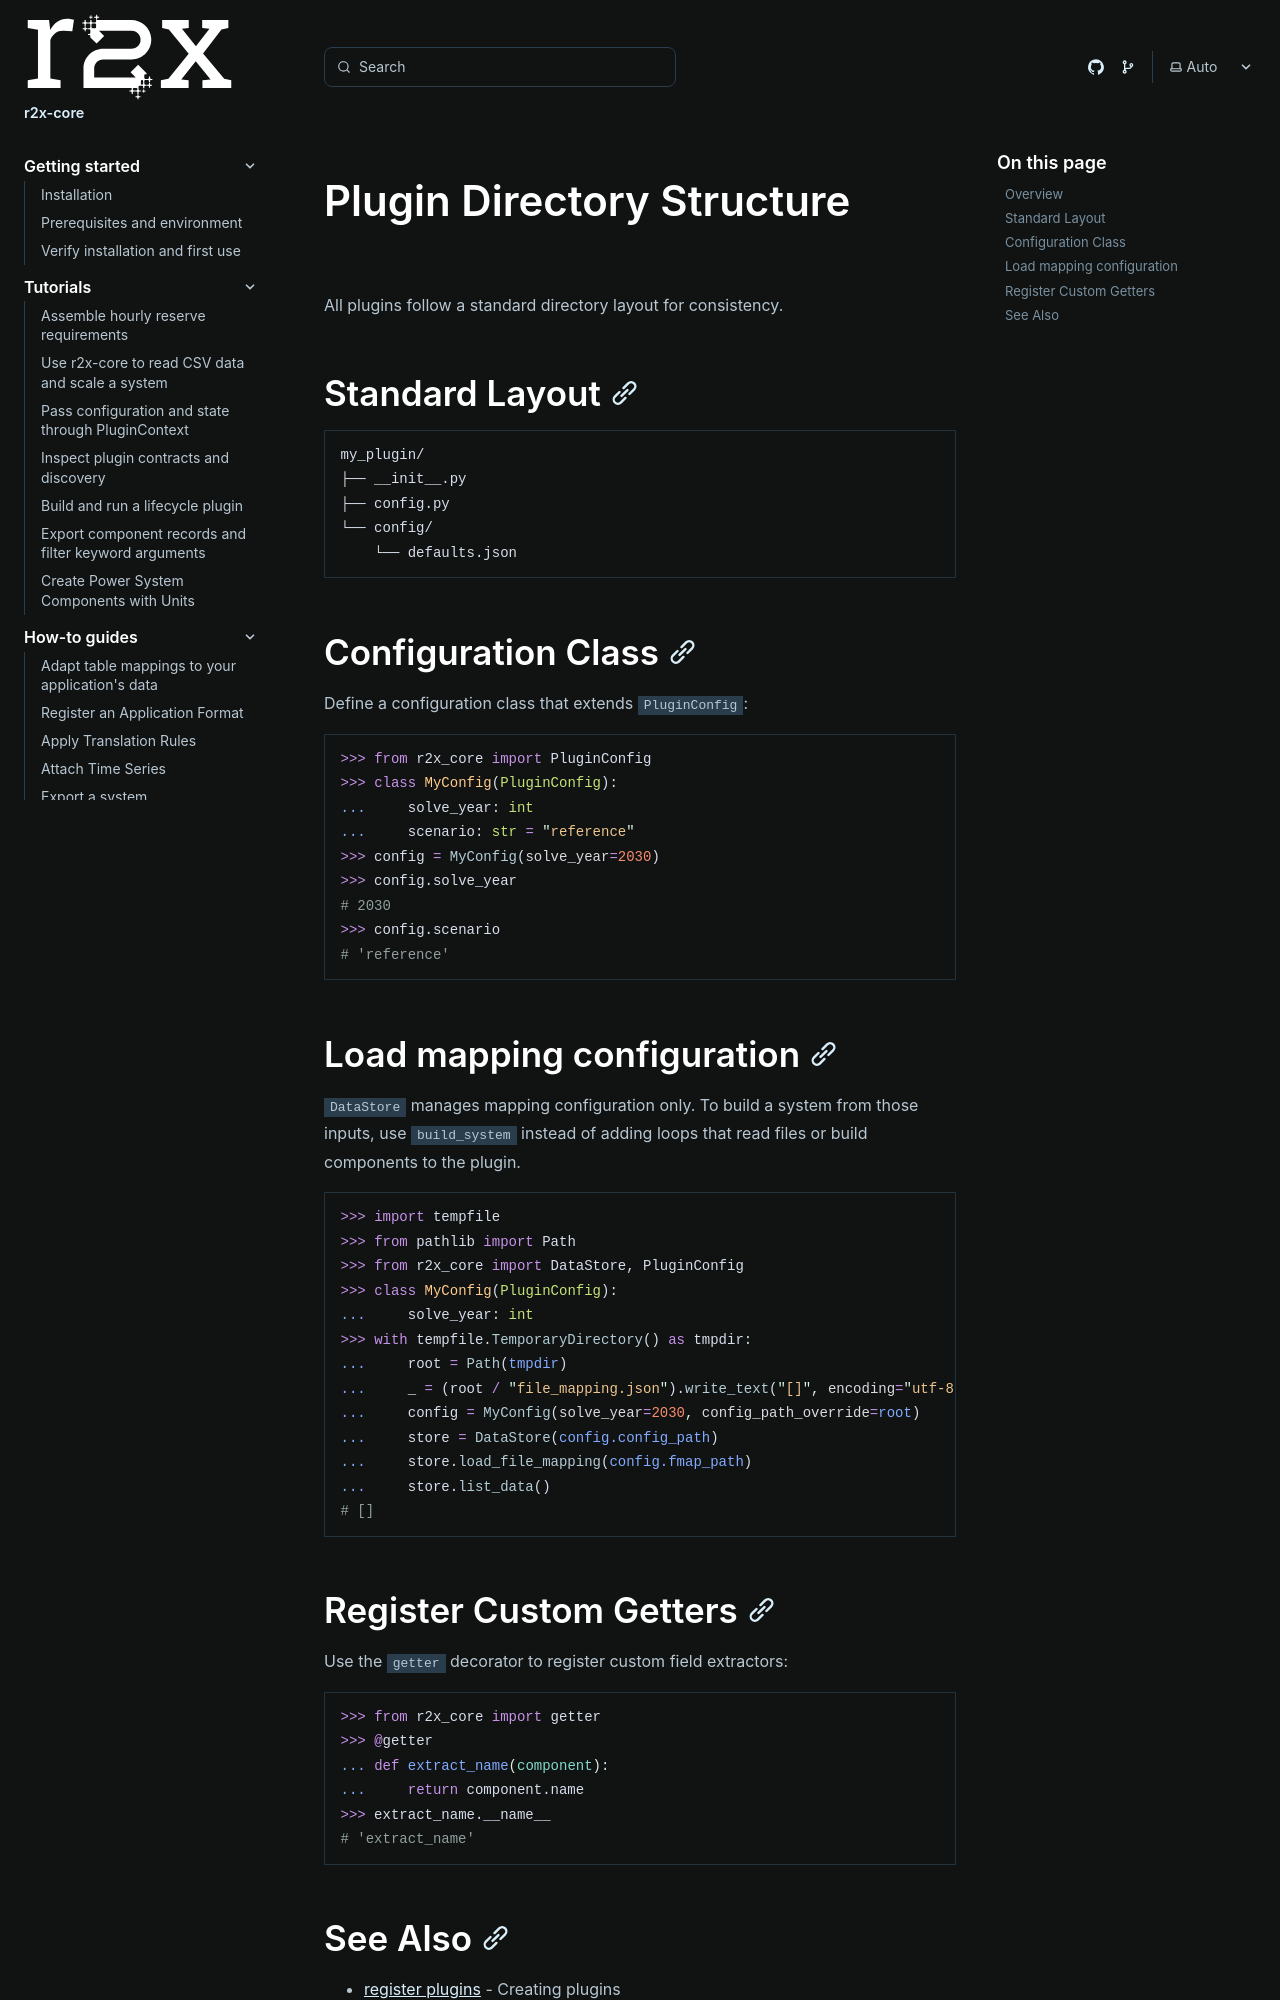

repository: NatLabRockies/r2x-core · page: how-tos/structure-plugin-directories/index.html · generator: sphinx

---
title: "Plugin Directory Structure"
---

<span id="plugin-directory-structure"></span>

All plugins follow a standard directory layout for consistency.

## Standard Layout

```text
my_plugin/
├── __init__.py
├── config.py
└── config/
    └── defaults.json
```

## Configuration Class

Define a configuration class that extends `PluginConfig`:

```python doctest
>>> from r2x_core import PluginConfig
>>> class MyConfig(PluginConfig):
...     solve_year: int
...     scenario: str = "reference"
>>> config = MyConfig(solve_year=2030)
>>> config.solve_year
# 2030
>>> config.scenario
# 'reference'
```

## Load mapping configuration

`DataStore` manages mapping configuration only. To build a system from those
inputs, use `build_system` instead of adding loops that read files or build
components to the plugin.

```python doctest
>>> import tempfile
>>> from pathlib import Path
>>> from r2x_core import DataStore, PluginConfig
>>> class MyConfig(PluginConfig):
...     solve_year: int
>>> with tempfile.TemporaryDirectory() as tmpdir:
...     root = Path(tmpdir)
...     _ = (root / "file_mapping.json").write_text("[]", encoding="utf-8")
...     config = MyConfig(solve_year=2030, config_path_override=root)
...     store = DataStore(config.config_path)
...     store.load_file_mapping(config.fmap_path)
...     store.list_data()
# []
```
